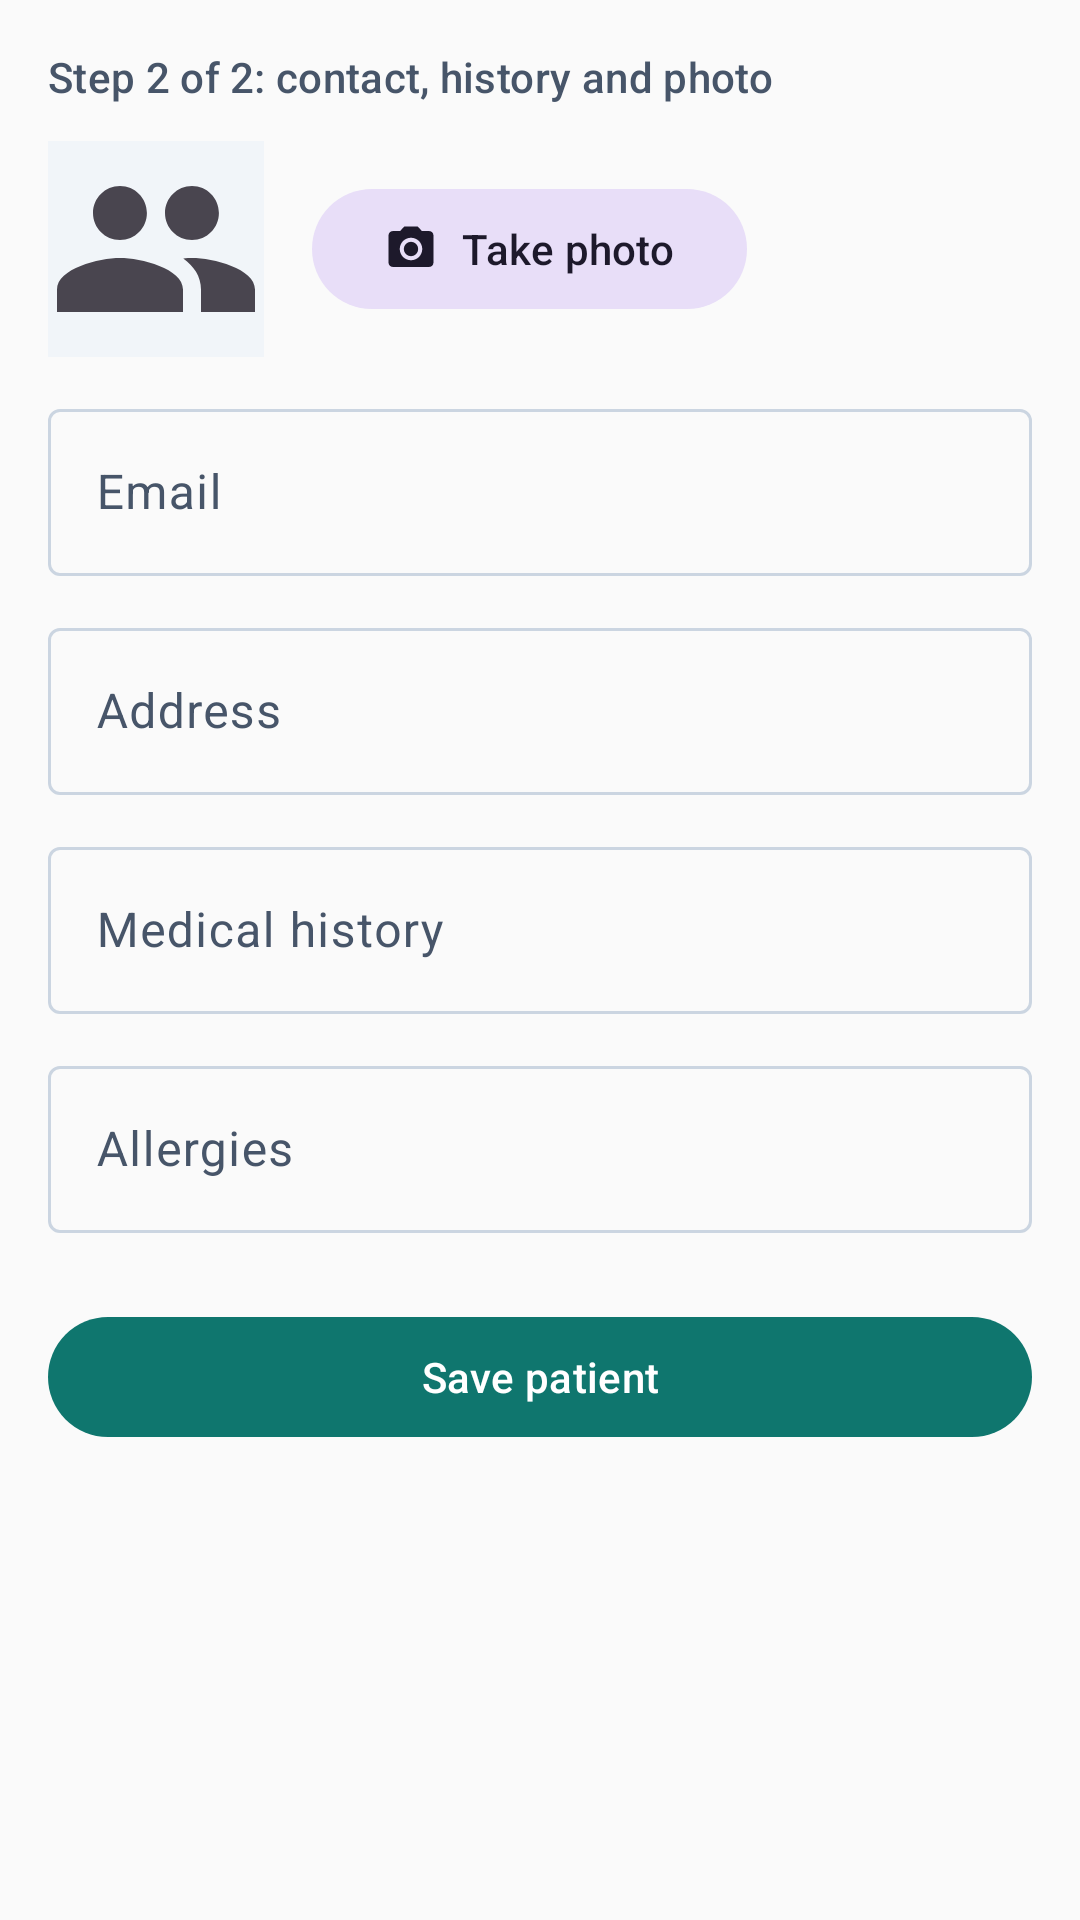

Reconstruct the res/layout file that produces this screen, plus the resources it refers to.
<!-- AndroidManifest.xml: application theme Theme.DentaCloud -->
<!-- res/layout/fragment_patient_form_step2.xml -->
<?xml version="1.0" encoding="utf-8"?>
<ScrollView xmlns:android="http://schemas.android.com/apk/res/android"
    xmlns:app="http://schemas.android.com/apk/res-auto"
    android:layout_width="match_parent"
    android:layout_height="match_parent">

    <LinearLayout
        android:layout_width="match_parent"
        android:layout_height="wrap_content"
        android:orientation="vertical"
        android:padding="@dimen/space_4">

        <TextView
            style="@style/Text.Label"
            android:layout_width="wrap_content"
            android:layout_height="wrap_content"
            android:text="@string/step_2_of_2" />

        <LinearLayout
            android:layout_width="match_parent"
            android:layout_height="wrap_content"
            android:layout_marginTop="@dimen/space_3"
            android:gravity="center_vertical"
            android:orientation="horizontal">

            <ImageView
                android:id="@+id/photo"
                android:layout_width="72dp"
                android:layout_height="72dp"
                android:background="?attr/colorSurfaceVariant"
                android:contentDescription="@string/patient_photo"
                android:scaleType="centerCrop"
                android:src="@drawable/ic_people" />

            <com.google.android.material.button.MaterialButton
                android:id="@+id/capture"
                style="@style/Widget.Material3.Button.TonalButton"
                android:layout_width="wrap_content"
                android:layout_height="@dimen/touch"
                android:layout_marginStart="@dimen/space_4"
                android:text="@string/take_photo"
                app:icon="@drawable/ic_camera" />
        </LinearLayout>

        <com.google.android.material.textfield.TextInputLayout
            style="@style/Widget.Material3.TextInputLayout.OutlinedBox"
            android:layout_width="match_parent"
            android:layout_height="wrap_content"
            android:layout_marginTop="@dimen/space_3"
            android:hint="@string/email">

            <com.google.android.material.textfield.TextInputEditText
                android:id="@+id/email"
                android:layout_width="match_parent"
                android:layout_height="wrap_content"
                android:inputType="textEmailAddress" />
        </com.google.android.material.textfield.TextInputLayout>

        <com.google.android.material.textfield.TextInputLayout
            style="@style/Widget.Material3.TextInputLayout.OutlinedBox"
            android:layout_width="match_parent"
            android:layout_height="wrap_content"
            android:layout_marginTop="@dimen/space_3"
            android:hint="@string/address">

            <com.google.android.material.textfield.TextInputEditText
                android:id="@+id/address"
                android:layout_width="match_parent"
                android:layout_height="wrap_content"
                android:inputType="textPostalAddress|textMultiLine" />
        </com.google.android.material.textfield.TextInputLayout>

        <com.google.android.material.textfield.TextInputLayout
            style="@style/Widget.Material3.TextInputLayout.OutlinedBox"
            android:layout_width="match_parent"
            android:layout_height="wrap_content"
            android:layout_marginTop="@dimen/space_3"
            android:hint="@string/medical_history">

            <com.google.android.material.textfield.TextInputEditText
                android:id="@+id/history"
                android:layout_width="match_parent"
                android:layout_height="wrap_content"
                android:inputType="textMultiLine|textCapSentences" />
        </com.google.android.material.textfield.TextInputLayout>

        <com.google.android.material.textfield.TextInputLayout
            style="@style/Widget.Material3.TextInputLayout.OutlinedBox"
            android:layout_width="match_parent"
            android:layout_height="wrap_content"
            android:layout_marginTop="@dimen/space_3"
            android:hint="@string/allergies">

            <com.google.android.material.textfield.TextInputEditText
                android:id="@+id/allergies"
                android:layout_width="match_parent"
                android:layout_height="wrap_content"
                android:inputType="textCapSentences" />
        </com.google.android.material.textfield.TextInputLayout>

        <com.google.android.material.button.MaterialButton
            android:id="@+id/save"
            android:layout_width="match_parent"
            android:layout_height="@dimen/touch"
            android:layout_marginTop="@dimen/space_6"
            android:text="@string/save_patient" />
    </LinearLayout>
</ScrollView>
<!-- resources referenced by this layout -->
<resources>
  <dimen name="space_3">12dp</dimen>
  <dimen name="space_4">16dp</dimen>
  <dimen name="space_6">24dp</dimen>
  <dimen name="touch">48dp</dimen>
  <!-- drawable ic_camera (drawable) -->
  <vector xmlns:android="http://schemas.android.com/apk/res/android"
      android:width="24dp"
      android:height="24dp"
      android:viewportWidth="24"
      android:viewportHeight="24"
      android:tint="?attr/colorControlNormal">
      <path
          android:fillColor="#FFFFFFFF"
          android:pathData="M12,15.2A3.2,3.2 0,1 0,12 8.8a3.2,3.2 0,1 0,0 6.4zM9,2L7.17,4H4c-1.1,0 -2,0.9 -2,2v12c0,1.1 0.9,2 2,2h16c1.1,0 2,-0.9 2,-2V6c0,-1.1 -0.9,-2 -2,-2h-3.17L15,2H9zM12,17c-2.76,0 -5,-2.24 -5,-5s2.24,-5 5,-5 5,2.24 5,5 -2.24,5 -5,5z" />
  </vector>
  <!-- drawable ic_people (drawable) -->
  <vector xmlns:android="http://schemas.android.com/apk/res/android"
      android:width="24dp"
      android:height="24dp"
      android:viewportWidth="24"
      android:viewportHeight="24"
      android:tint="?attr/colorControlNormal">
      <path
          android:fillColor="#FFFFFFFF"
          android:pathData="M16,11c1.66,0 2.99,-1.34 2.99,-3S17.66,5 16,5c-1.66,0 -3,1.34 -3,3s1.34,3 3,3zM8,11c1.66,0 2.99,-1.34 2.99,-3S9.66,5 8,5C6.34,5 5,6.34 5,8s1.34,3 3,3zM8,13c-2.33,0 -7,1.17 -7,3.5V19h14v-2.5c0,-2.33 -4.67,-3.5 -7,-3.5zM16,13c-0.29,0 -0.62,0.02 -0.97,0.05 1.16,0.84 1.97,1.97 1.97,3.45V19h6v-2.5c0,-2.33 -4.67,-3.5 -7,-3.5z" />
  </vector>
  <string name="address">Address</string>
  <string name="allergies">Allergies</string>
  <string name="email">Email</string>
  <string name="medical_history">Medical history</string>
  <string name="patient_photo">Patient photo</string>
  <string name="save_patient">Save patient</string>
  <string name="step_2_of_2">Step 2 of 2: contact, history and photo</string>
  <string name="take_photo">Take photo</string>
  <style name="Text.Label" parent="TextAppearance.Material3.LabelLarge">
          <item name="android:textColor">?attr/colorOnSurfaceVariant</item>
      </style>
  <style name="Theme.DentaCloud" parent="Theme.Material3.DayNight.NoActionBar">
          <item name="colorPrimary">@color/primary</item>
          <item name="colorOnPrimary">@color/on_primary</item>
          <item name="colorPrimaryContainer">@color/primary_container</item>
          <item name="colorOnPrimaryContainer">@color/on_primary_container</item>
          <item name="colorSurface">@color/surface</item>
          <item name="colorOnSurface">@color/on_surface</item>
          <item name="colorSurfaceVariant">@color/surface_variant</item>
          <item name="colorOnSurfaceVariant">@color/on_surface_variant</item>
          <item name="colorOutline">@color/outline</item>
          <item name="colorError">@color/error</item>
          <item name="android:colorBackground">@color/surface</item>
          <item name="shapeAppearanceCornerSmall">@style/Shape.DentaCloud</item>
          <item name="shapeAppearanceCornerMedium">@style/Shape.DentaCloud</item>
      </style>
  <color name="primary">#0F766E</color>
  <color name="on_primary">#FFFFFF</color>
  <color name="primary_container">#CCFBF1</color>
  <color name="on_primary_container">#042F2E</color>
  <color name="surface">#FAFAFA</color>
  <color name="on_surface">#1F2937</color>
  <color name="surface_variant">#F1F5F9</color>
  <color name="on_surface_variant">#475569</color>
  <color name="outline">#CBD5E1</color>
  <color name="error">#B91C1C</color>
  <style name="Shape.DentaCloud" parent="">
          <item name="cornerFamily">rounded</item>
          <item name="cornerSize">@dimen/radius</item>
      </style>
  <dimen name="radius">8dp</dimen>
</resources>
